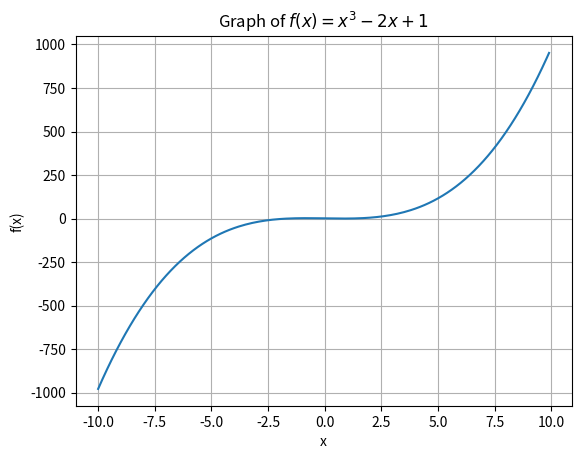

Recreate this plot in Python.
import matplotlib.pyplot as plt

def f(x):
    return x**3 - 2*x + 1

x_values = [x * 0.1 for x in range(-100, 100)]
y_values = [f(x) for x in x_values]

plt.plot(x_values, y_values)
plt.xlabel("x")
plt.ylabel("f(x)")
plt.grid(True)
plt.title(r"Graph of $f(x) = x^3 - 2x + 1$")
plt.show()
